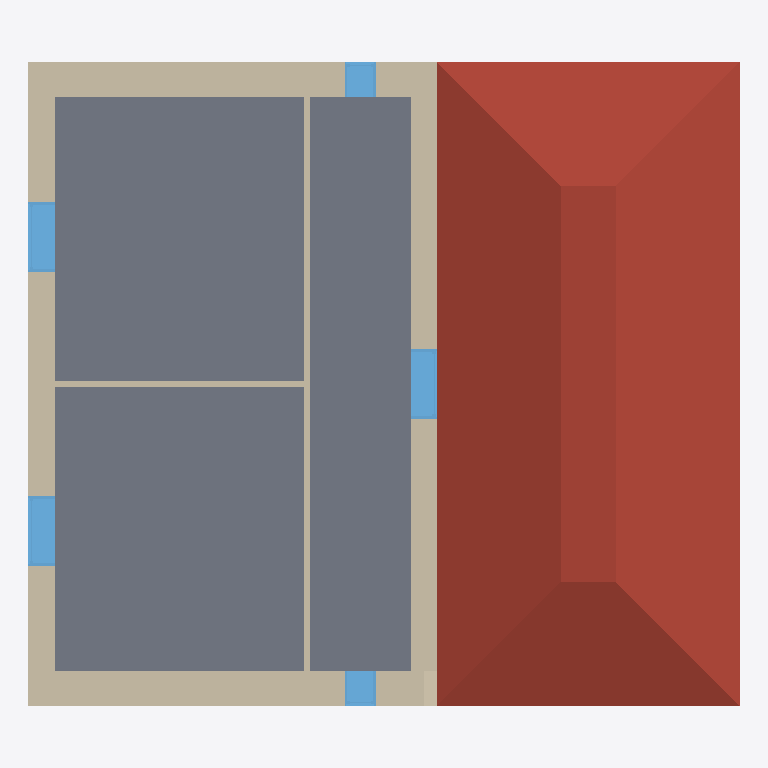
Plan cut of the same IFC building model at storey 'Level 2' (level 3.00 m, cut at 4.40 m), seen from above with north up, elements coloured by IFC class: 7 walls (beige), 5 windows (light blue), 1 slab (grey), 1 roof (red-brown). Cut surfaces are drawn darker.
Extent 9.3 m × 8.5 m × 11.4 m (x, y, z). Storeys (4): Level 1 at 0.00 m; Level 2 at 3.00 m; Level 3 at 6.00 m; Level 4 at 9.00 m. Elements (47): 16 IfcWindow, 15 IfcWallStandardCase, 11 IfcCovering, 3 IfcSlab, 2 IfcRoof.

HEADER;
FILE_DESCRIPTION(('ViewDefinition [CoordinationView_V2.0, QuantityTakeOffAddOnView]'),'2;1');
FILE_NAME('0001','2016-06-20T01:10:39',(''),(''),'The EXPRESS Data Manager Version 5.02.0100.07 : 28 Aug 2013','20150714_1515(x64) - Exporter 16.4.0.0 - Alternate UI 16.4.0.0','');
FILE_SCHEMA(('IFC2X3'));
ENDSEC;
DATA;
#101=IFCPROJECT('0LofJkI2P8HgKgqvDeJ8mP',#41,'0001',$,$,'Project Name','Project Status',(#93),#88);
#7065=IFCSITE('0LofJkI2P8HgKgqvDeJ8mR',#41,'Default',$,'',#7064,$,$,.ELEMENT.,$,$,$,$,$);
#111=IFCBUILDING('0LofJkI2P8HgKgqvDeJ8mO',#41,'',$,$,#32,$,'',.ELEMENT.,$,$,$);
#120=IFCBUILDINGSTOREY('0LofJkI2P8HgKgqvENitBU',#41,'Level 1',$,$,#118,$,'Level 1',.ELEMENT.,0.0);
#126=IFCBUILDINGSTOREY('0LofJkI2P8HgKgqvENit5V',#41,'Level 2',$,$,#125,$,'Level 2',.ELEMENT.,3000.0);
#132=IFCBUILDINGSTOREY('0LofJkI2P8HgKgqvENjyig',#41,'Level 3',$,$,#131,$,'Level 3',.ELEMENT.,6000.0);
#138=IFCBUILDINGSTOREY('0LofJkI2P8HgKgqvENjyfK',#41,'Level 4',$,$,#137,$,'Level 4',.ELEMENT.,9000.0);
#4290=IFCSLAB('07c5qqauj4NvjDxpBniZdS',#41,'Floor:Concrete-Commercial 362mm:312214',$,'Floor:Concrete-Commercial 362mm',#4274,#4288,'312214',.FLOOR.);
#5384=IFCROOF('07c5qqauj4NvjDxpBniZzA',#41,'Basic Roof:Generic - 400mm:312576',$,'Basic Roof:Generic - 400mm',#5381,$,'312576',.NOTDEFINED.);
#2523=IFCWALLSTANDARDCASE('07c5qqauj4NvjDxpBniamn',#41,'Basic Wall:Exterior - Brick on Mtl. Stud:308859',$,'Basic Wall:Exterior - Brick on Mtl. Stud:397',#2496,#2521,'308859');
#3336=IFCWALLSTANDARDCASE('07c5qqauj4NvjDxpBnia5k',#41,'Basic Wall:Exterior - Brick on Mtl. Stud:310052',$,'Basic Wall:Exterior - Brick on Mtl. Stud:397',#3299,#3334,'310052');
#2803=IFCWALLSTANDARDCASE('07c5qqauj4NvjDxpBniatC',#41,'Basic Wall:Exterior - Block on Mtl. Stud:309126',$,'Basic Wall:Exterior - Block on Mtl. Stud:54538',#2777,#2801,'309126');
#3049=IFCWALLSTANDARDCASE('07c5qqauj4NvjDxpBnia93',#41,'Basic Wall:Exterior - Block on Mtl. Stud:309257',$,'Basic Wall:Exterior - Block on Mtl. Stud:54538',#3029,#3047,'309257');
#3979=IFCWALLSTANDARDCASE('07c5qqauj4NvjDxpBniZkh',#41,'Basic Wall:Interior - 79mm Partition (1-hr):311777',$,'Basic Wall:Interior - 79mm Partition (1-hr):402',#3938,#3977,'311777');
#6332=IFCWINDOW('07c5qqauj4NvjDxpBniZpk',#41,'M_Fixed:0915 x 1220mm:312996',$,'0915 x 1220mm',#7900,#6326,'312996',1220.0,915.0);
#6391=IFCWINDOW('07c5qqauj4NvjDxpBniZoQ',#41,'M_Fixed:0915 x 1220mm:313040',$,'0915 x 1220mm',#7935,#6385,'313040',1220.0,915.0);
#6679=IFCWINDOW('07c5qqauj4NvjDxpBniZsc',#41,'M_Fixed:0915 x 0610mm:313324',$,'0915 x 0610mm',#8326,#6673,'313324',609.999999999999,914.999999999999);
#4071=IFCWALLSTANDARDCASE('07c5qqauj4NvjDxpBniZX5',#41,'Basic Wall:Interior - 79mm Partition (1-hr):311823',$,'Basic Wall:Interior - 79mm Partition (1-hr):402',#4034,#4069,'311823');
#6451=IFCWINDOW('07c5qqauj4NvjDxpBniZtU',#41,'M_Fixed:0406 x 1830mm:313236',$,'0406 x 1830mm',#8076,#6445,'313236',1830.0,406.0);
#6510=IFCWINDOW('07c5qqauj4NvjDxpBniZsC',#41,'M_Fixed:0406 x 1830mm:313286',$,'0406 x 1830mm',#8254,#6504,'313286',1830.0,406.0);
#3485=IFCWALLSTANDARDCASE('07c5qqauj4NvjDxpBniaOc',#41,'Basic Wall:Exterior - Block on Mtl. Stud:310380',$,'Basic Wall:Exterior - Block on Mtl. Stud:54538',#3465,#3483,'310380');
ENDSEC;